Dataset: processed (GitHub, Shayanthavi/Brain-Tumer-MRI-Classifier). Classes: glioma, meningioma, no tumor, pituitary tumor.

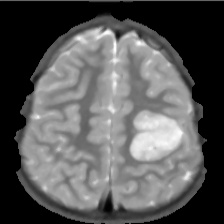
Label: glioma

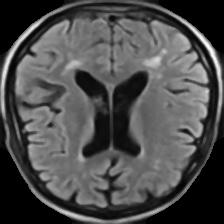
Label: no tumor

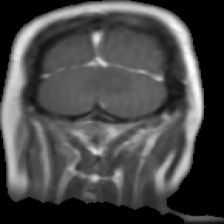
Label: glioma

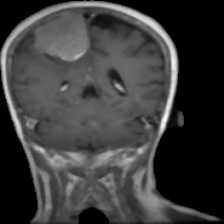
Label: meningioma

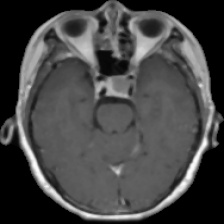
Label: pituitary tumor

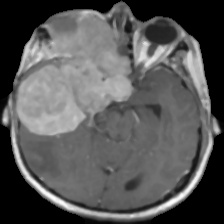
Label: meningioma
